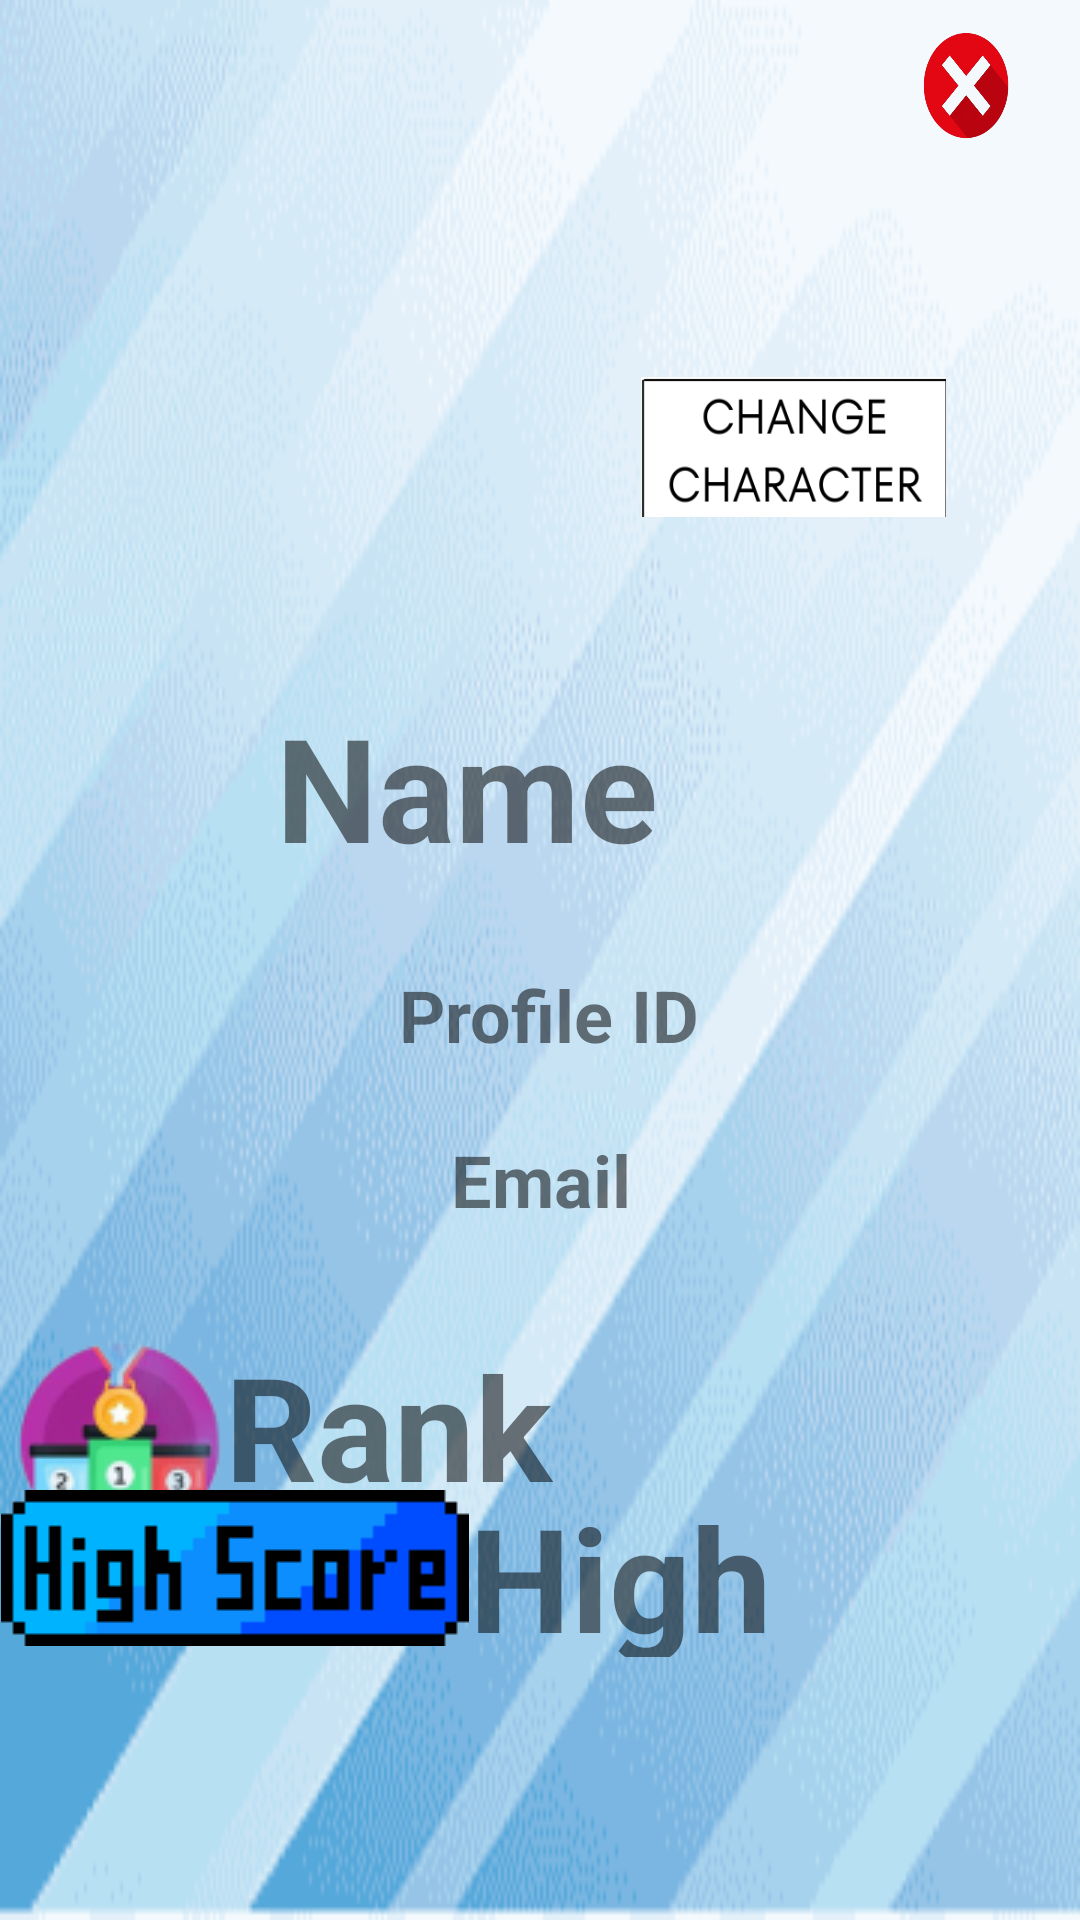

This screen was rendered from an Android layout file. Write that file and the resources it references.
<!-- AndroidManifest.xml: application theme Theme.FastAsLight -->
<!-- res/layout/profile.xml -->
<?xml version="1.0" encoding="utf-8"?>
<androidx.constraintlayout.widget.ConstraintLayout xmlns:android="http://schemas.android.com/apk/res/android"
    xmlns:app="http://schemas.android.com/apk/res-auto"
    xmlns:tools="http://schemas.android.com/tools"
    android:layout_width="match_parent"
    android:layout_height="match_parent"
    android:background="@drawable/profile_bckground"
    tools:context=".Profile">

    <TextView
        android:id="@+id/profilename_textView"
        android:layout_width="409dp"
        android:layout_height="80dp"
        android:text="@string/name"
        android:textAlignment="center"
        android:textColor="#88020202"
        android:textSize="48sp"
        android:textStyle="bold"
        app:layout_constraintBottom_toBottomOf="parent"
        app:layout_constraintEnd_toEndOf="parent"
        app:layout_constraintHorizontal_bias="1.0"
        app:layout_constraintStart_toStartOf="parent"
        app:layout_constraintTop_toTopOf="parent"
        app:layout_constraintVertical_bias="0.411" />

    <TextView
        android:id="@+id/profileID_textview"
        android:layout_width="414dp"
        android:layout_height="39dp"
        android:layout_marginTop="12dp"
        android:text="@string/profile_id"
        android:textAlignment="center"
        android:textColor="#88020202"
        android:textSize="24sp"
        android:textStyle="bold"
        app:layout_constraintEnd_toEndOf="parent"
        app:layout_constraintHorizontal_bias="0.462"
        app:layout_constraintStart_toStartOf="parent"
        app:layout_constraintTop_toBottomOf="@+id/profilename_textView" />

    <TextView
        android:id="@+id/profilemail_textView"
        android:layout_width="407dp"
        android:layout_height="38dp"
        android:layout_marginTop="16dp"
        android:text="@string/email"
        android:textAlignment="center"
        android:textColor="#88020202"
        android:textSize="24sp"
        android:textStyle="bold"
        app:layout_constraintEnd_toEndOf="parent"
        app:layout_constraintStart_toStartOf="parent"
        app:layout_constraintTop_toBottomOf="@+id/profileID_textview" />

    <TextView
        android:id="@+id/rank_textview"
        android:layout_width="351dp"
        android:layout_height="76dp"
        android:layout_marginTop="28dp"
        android:text="@string/rank_txt"
        android:textAlignment="viewStart"
        android:textColor="#88020202"
        android:textSize="48sp"
        android:textStyle="bold"
        app:drawableLeftCompat="@drawable/rank_icon"
        app:layout_constraintEnd_toEndOf="parent"
        app:layout_constraintHorizontal_bias="0.562"
        app:layout_constraintStart_toStartOf="parent"
        app:layout_constraintTop_toBottomOf="@+id/profilemail_textView"
        tools:ignore="TextContrastCheck,TextContrastCheck,TextContrastCheck,TextContrastCheck" />

    <TextView
        android:id="@+id/highscore_textview"
        android:layout_width="359dp"
        android:layout_height="59dp"
        android:layout_marginBottom="96dp"
        android:text="@string/high_score_txt"
        android:textAlignment="viewStart"
        android:textColor="#88020202"
        android:textSize="48sp"
        android:textStyle="bold"
        app:drawableLeftCompat="@drawable/high_score_icon"
        app:layout_constraintBottom_toBottomOf="parent"
        app:layout_constraintEnd_toEndOf="parent"
        app:layout_constraintHorizontal_bias="0.333"
        app:layout_constraintStart_toStartOf="parent"
        app:layout_constraintTop_toBottomOf="@+id/rank_textview"
        app:layout_constraintVertical_bias="0.756"
        tools:ignore="TextContrastCheck,TextContrastCheck,TextContrastCheck,TextContrastCheck,TextContrastCheck" />

    <ImageButton
        android:id="@+id/close_icon_profile"
        style="@android:style/Widget.ImageButton"
        android:layout_width="75dp"
        android:layout_height="60dp"
        android:backgroundTint="@android:color/transparent"
        android:contentDescription="@string/exit_profile_page_and_return_to_home_menu"
        android:scaleType="fitXY"
        app:layout_constraintBottom_toBottomOf="parent"
        app:layout_constraintEnd_toEndOf="parent"
        app:layout_constraintHorizontal_bias="1.0"
        app:layout_constraintStart_toStartOf="parent"
        app:layout_constraintTop_toTopOf="parent"
        app:layout_constraintVertical_bias="0.002"
        app:srcCompat="@drawable/close_icon_profile" />

    <ImageButton
        android:id="@+id/change_character_bttn"
        style="@android:style/Widget.ImageButton"
        android:layout_width="124dp"
        android:layout_height="65dp"
        android:backgroundTint="@android:color/transparent"
        android:contentDescription="@string/open_change_character_page"
        android:scaleType="fitXY"
        app:layout_constraintBottom_toBottomOf="parent"
        app:layout_constraintEnd_toEndOf="parent"
        app:layout_constraintHorizontal_bias="0.86"
        app:layout_constraintStart_toStartOf="parent"
        app:layout_constraintTop_toTopOf="parent"
        app:layout_constraintVertical_bias="0.207"
        app:srcCompat="@drawable/change_character_icon" />

    <ImageView
        android:id="@+id/avatar_img"
        android:layout_width="200dp"
        android:layout_height="182dp"
        android:contentDescription="@string/todo4"
        app:layout_constraintBottom_toBottomOf="parent"
        app:layout_constraintEnd_toEndOf="parent"
        app:layout_constraintHorizontal_bias="0.17"
        app:layout_constraintStart_toStartOf="parent"
        app:layout_constraintTop_toTopOf="parent"
        app:layout_constraintVertical_bias="0.067"
        tools:ignore="ImageContrastCheck,ImageContrastCheck"
        tools:srcCompat="@tools:sample/avatars" />

</androidx.constraintlayout.widget.ConstraintLayout>
<!-- resources referenced by this layout -->
<resources>
  <!-- drawable change_character_icon: png bitmap (drawable-v24, 9932 bytes) -->
  <!-- drawable close_icon_profile: png bitmap (drawable-v24, 105816 bytes) -->
  <!-- drawable high_score_icon: png bitmap (drawable-v24, 1949 bytes) -->
  <!-- drawable profile_bckground: png bitmap (drawable, 11794 bytes) -->
  <!-- drawable rank_icon: png bitmap (drawable-v24, 11072 bytes) -->
  <string name="email">Email</string>
  <string name="exit_profile_page_and_return_to_home_menu">Exit Profile page and return to Home Menu</string>
  <string name="high_score_txt">High Score</string>
  <string name="name">Name</string>
  <string name="open_change_character_page">open change character page</string>
  <string name="profile_id">Profile ID</string>
  <string name="rank_txt">Rank</string>
  <string name="todo4">TODO</string>
  <style name="Theme.FastAsLight" parent="Theme.AppCompat.Light.NoActionBar">
          
          <item name="colorPrimary">@color/purple_500</item>
          <item name="colorPrimaryVariant">@color/purple_700</item>
          <item name="colorOnPrimary">@color/white</item>
          
          <item name="colorSecondary">@color/teal_200</item>
          <item name="colorSecondaryVariant">@color/teal_700</item>
          <item name="colorOnSecondary">@color/black</item>
          
          <item name="android:statusBarColor">?attr/colorPrimaryVariant</item>
          
      </style>
  <color name="purple_500">#FF6200EE</color>
  <color name="purple_700">#FF3700B3</color>
  <color name="white">#FFFFFFFF</color>
  <color name="teal_200">#FF03DAC5</color>
  <color name="teal_700">#FF018786</color>
  <color name="black">#FF000000</color>
</resources>
